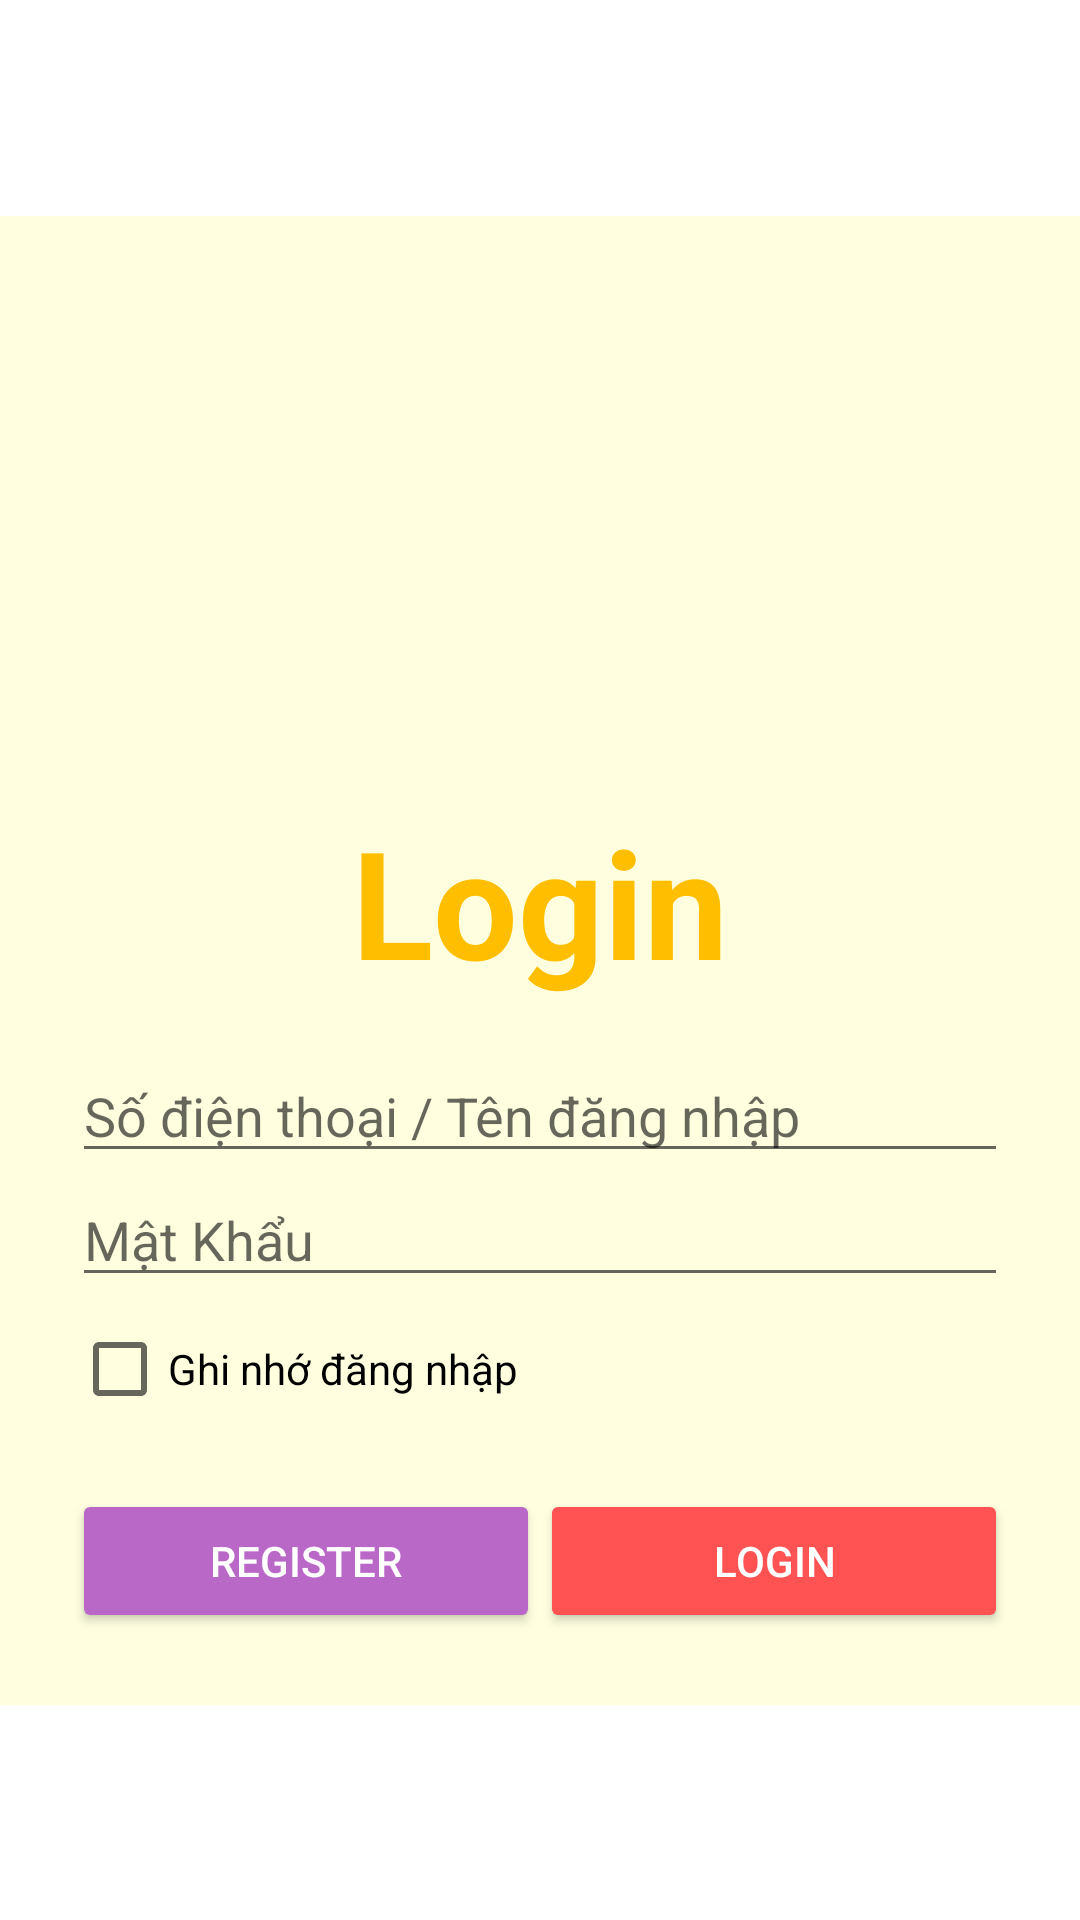

Produce the Android XML layout that renders to this screen, including the resource entries it uses.
<!-- AndroidManifest.xml: application theme Theme.NGUYENTHIMANDUY_2123110470 -->
<!-- res/layout/activity_login.xml -->
<?xml version="1.0" encoding="utf-8"?>
<androidx.constraintlayout.widget.ConstraintLayout xmlns:android="http://schemas.android.com/apk/res/android"
    xmlns:app="http://schemas.android.com/apk/res-auto"
    xmlns:tools="http://schemas.android.com/tools"
    android:id="@+id/main"
    android:layout_width="match_parent"
    android:layout_height="match_parent"
    tools:context=".LoginActivity">

    <LinearLayout
        android:layout_width="0dp"
        android:layout_height="wrap_content"
        android:orientation="vertical"
        android:padding="24dp"
        android:background="@color/lightyellow"
        app:layout_constraintTop_toTopOf="parent"
        app:layout_constraintBottom_toBottomOf="parent"
        app:layout_constraintStart_toStartOf="parent"
        app:layout_constraintEnd_toEndOf="parent">

        <ImageView
            android:id="@+id/loginImage"
            android:layout_width="377dp"
            android:layout_height="155dp"
            android:layout_gravity="center"
            android:layout_marginBottom="16dp"
            android:scaleType="centerCrop"
            android:src="@drawable/logo" />

        <TextView
            android:id="@+id/tvHome"
            android:layout_width="match_parent"
            android:layout_height="wrap_content"
            android:layout_marginBottom="16dp"
            android:gravity="center_horizontal"
            android:text="Login"
            android:textColor="@color/amber"
            android:textSize="50sp"
            android:textStyle="bold" />

        <EditText
            android:id="@+id/editTextTextEmailAddress"
            android:hint="Số điện thoại / Tên đăng nhập"
            android:layout_width="match_parent"
            android:layout_height="wrap_content"
            android:inputType="textEmailAddress" />

        <EditText
            android:id="@+id/editTextNumberPassword"
            android:hint="Mật Khẩu"
            android:layout_width="match_parent"
            android:layout_height="wrap_content"
            android:inputType="textPassword" />

        <CheckBox
            android:id="@+id/checkBox"
            android:layout_width="match_parent"
            android:layout_height="wrap_content"
            android:text="Ghi nhớ đăng nhập" />

        <LinearLayout
            android:layout_width="match_parent"
            android:layout_height="wrap_content"
            android:orientation="horizontal"
            android:layout_marginTop="16dp">

            <Button
                android:id="@+id/bRegister"
                android:layout_width="0dp"
                android:layout_height="wrap_content"
                android:layout_weight="1"
                android:backgroundTint="#BA68C8"
                android:text="Register"
                android:textColor="#FFFFFF" />

            <Button
                android:id="@+id/bLogin"
                android:layout_width="0dp"
                android:layout_height="wrap_content"
                android:layout_weight="1"
                android:backgroundTint="#FF5252"
                android:text="Login"
                android:textColor="#FFFFFF" />

        </LinearLayout>
    </LinearLayout>

</androidx.constraintlayout.widget.ConstraintLayout>
<!-- resources referenced by this layout -->
<resources>
  <color name="amber">#FFBF00</color>
  <color name="lightyellow">#FFFFE0</color>
  <style name="Theme.NGUYENTHIMANDUY_2123110470" parent="Theme.MaterialComponents.DayNight.DarkActionBar">
          
          <item name="colorPrimary">@color/purple_500</item>
          <item name="colorPrimaryVariant">@color/purple_700</item>
          <item name="colorOnPrimary">@color/white</item>
          
          <item name="colorSecondary">@color/teal_200</item>
          <item name="colorSecondaryVariant">@color/teal_700</item>
          <item name="colorOnSecondary">@color/black</item>
          
          <item name="android:statusBarColor">?attr/colorPrimaryVariant</item>
          
      </style>
  <color name="purple_500">#FF6200EE</color>
  <color name="purple_700">#FF3700B3</color>
  <color name="white">#FFFFFFFF</color>
  <color name="teal_200">#FF03DAC5</color>
  <color name="teal_700">#FF018786</color>
  <color name="black">#FF000000</color>
</resources>
